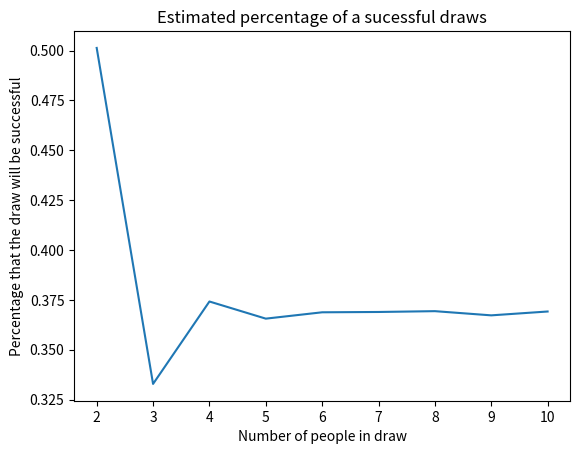

Python code for this plot: (Note: this script raises an exception after producing the figure.)
import random
import numpy as np
import matplotlib.pyplot as plt


def random_picking(num_of_people):
    "Returns if the random shuffling was bad"
    list_1 = np.arange(num_of_people)
    list_2 = np.random.permutation(num_of_people)
    return not np.any(list_1 == list_2)


def percentage_bad_rand(num_of_people, num_of_times):
    "Estimates the percentage of bad draws"
    times = 0
    for _ in range(num_of_times):
        times += random_picking(num_of_people)
    return times/num_of_times


def percentage_in_range(function_to_use, num_to, num_of_times):
    "Return the percentage of a successful draws for every number in the range"
    number_list = []
    for num in range(2, num_to+1):
        number_list.append(function_to_use(num, num_of_times))
    return list(range(2, num_to+1)), number_list


num_list, num_percent_est = percentage_in_range(percentage_bad_rand, 10, 300000)

# Plot the data
plt.figure()
plt.plot(num_list, num_percent_est)
plt.title('Estimated percentage of a sucessful draws')
plt.xlabel('Number of people in draw')
plt.ylabel('Percentage that the draw will be successful')
plt.savefig("Estimated_percentage_of_successful.png")
plt.savefig("Estimated_percentage_of_successful.svg")
plt.close()


limit_when_large = num_percent_est[-1]
print('The estimated percentage of bad draws for many people is {:.3%}'.format(limit_when_large))

# Now lets use maths, the much more elegant and computationally less expensive way.

def the_maths_way(num_of_people, *unused):
    "Use maths and not brute force to find the percentage of a sucessful draw"
    return np.sum([((-1)**(x))/(np.math.factorial(x)) for x in range(0, num_of_people+1)])


num_list, num_percent = percentage_in_range(the_maths_way, 10, 0)

# Plot the data
plt.figure()
plt.plot(num_list, num_percent)
plt.title('Actual percentage of a sucessful draws')
plt.xlabel('Number of people in draw')
plt.ylabel('Percentage that the draw will be successful')
plt.savefig("Actual_percentage_of_successful.png")
plt.savefig("Actual_percentage_of_successful.svg")
plt.close()

# The limit of the summation for the percentage of successful draws is 1/e
print('The actual percentage of successful draws tends to {:.3%}'.format(1/np.exp(1)))
